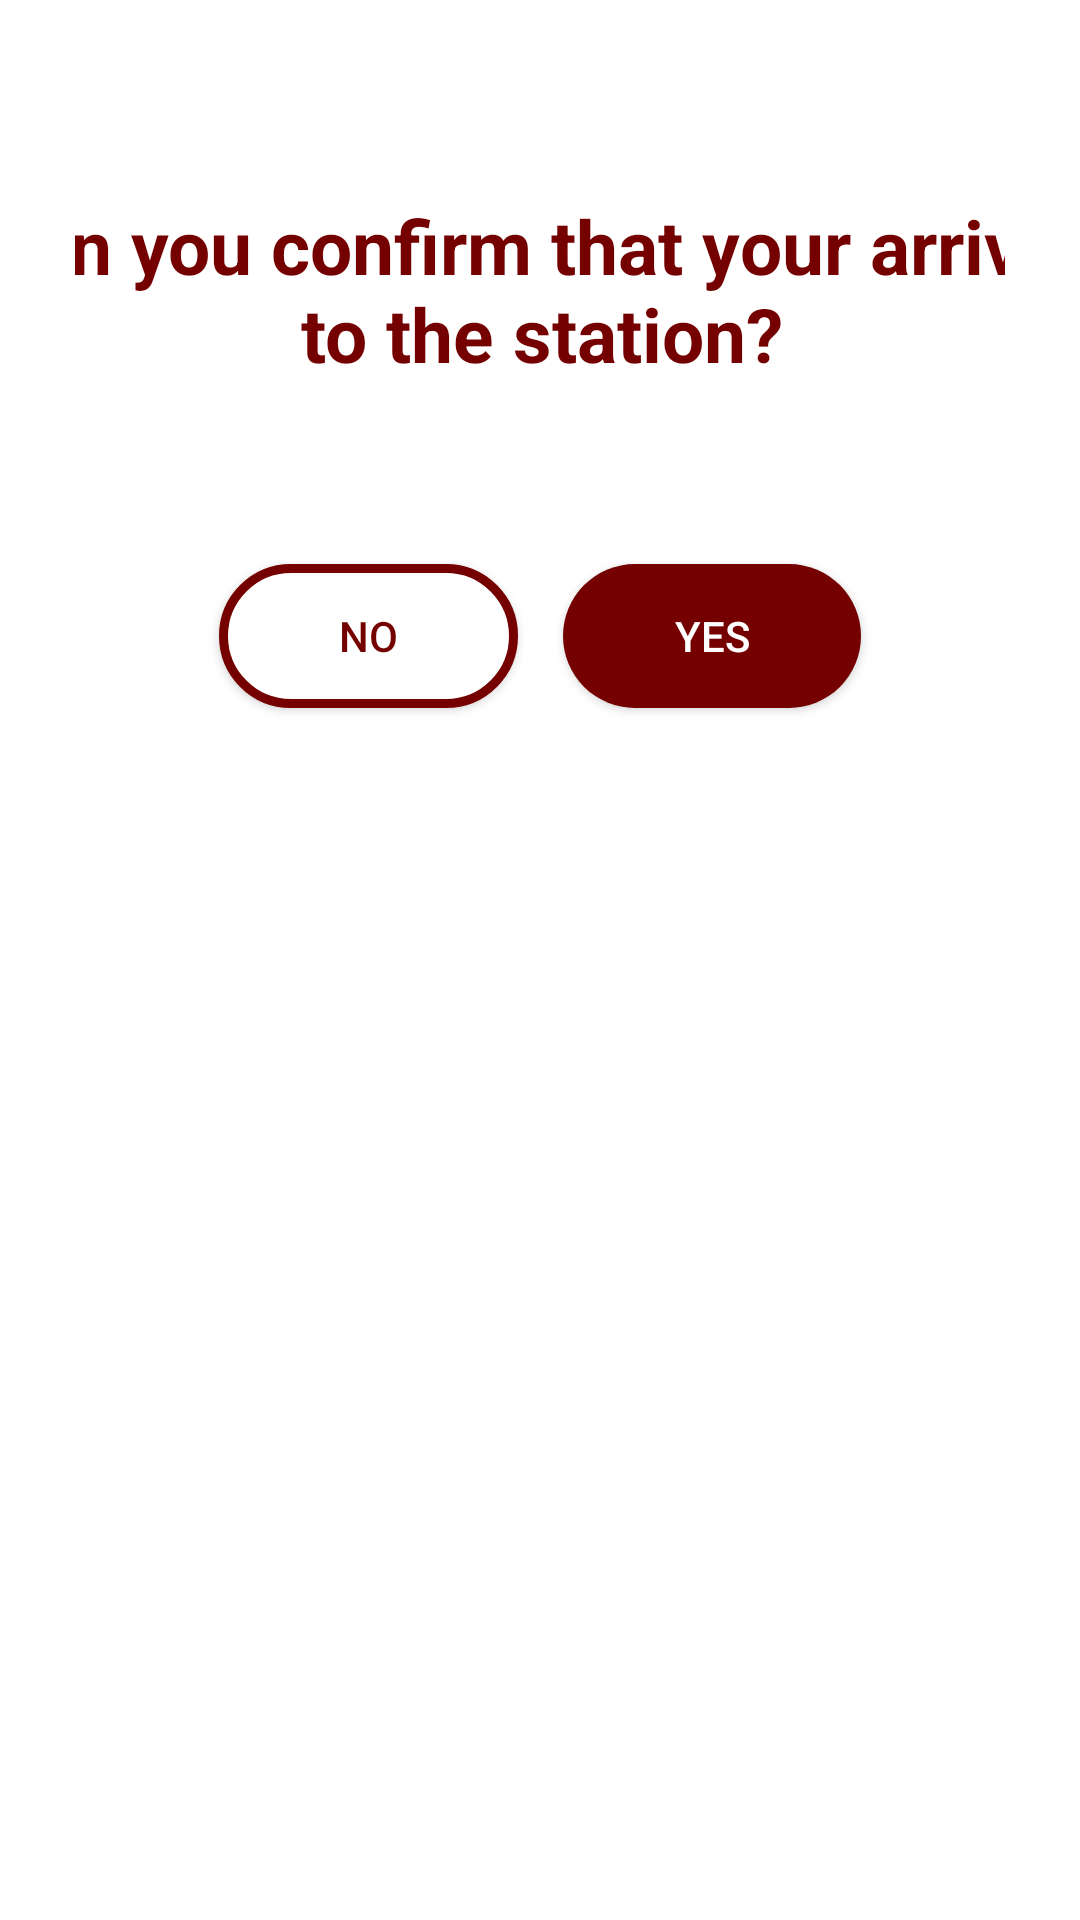

Here is an Android app screen rendered from its layout file. Give the layout XML and the strings, colors and styles it references.
<!-- AndroidManifest.xml: application theme AppTheme -->
<!-- res/layout/dialog_alert_arrival_station.xml -->
<?xml version="1.0" encoding="utf-8"?>
<androidx.constraintlayout.widget.ConstraintLayout xmlns:android="http://schemas.android.com/apk/res/android"
    xmlns:app="http://schemas.android.com/apk/res-auto"
    xmlns:tools="http://schemas.android.com/tools"
    android:layout_width="match_parent"
    android:layout_height="wrap_content"
    android:background="#ffffff"
    android:padding="25dp">

    <TextView
        android:id="@+id/AlertMessage"
        android:layout_width="416dp"
        android:layout_height="119dp"
        android:layout_marginTop="20dp"
        android:padding="20dp"
        android:text="Can you confirm that your arrived to the station?"
        android:textAlignment="center"
        android:textColor="@color/colorPrimaryDark"
        android:textSize="25dp"
        android:textStyle="bold"
        app:layout_constraintEnd_toEndOf="parent"
        app:layout_constraintHorizontal_bias="0.498"
        app:layout_constraintStart_toStartOf="parent"
        app:layout_constraintTop_toTopOf="parent" />

    <Button
        android:id="@+id/btn_notArrived"
        android:layout_width="0dp"
        android:layout_height="wrap_content"
        android:layout_marginStart="48dp"
        android:layout_marginTop="24dp"
        android:layout_marginEnd="15dp"
        android:background="@drawable/button_outlined"
        android:text="No"
        android:textColor="@color/colorPrimaryDark"
        app:layout_constraintEnd_toStartOf="@+id/btn_arrived"
        app:layout_constraintStart_toStartOf="parent"
        app:layout_constraintTop_toBottomOf="@+id/AlertMessage" />

    <Button
        android:id="@+id/btn_arrived"
        android:layout_width="0dp"
        android:layout_height="wrap_content"
        android:layout_marginTop="24dp"
        android:layout_marginEnd="48dp"
        android:background="@drawable/rounded_bg"
        android:text="Yes"
        android:textColor="#ffffff"
        app:layout_constraintEnd_toEndOf="parent"
        app:layout_constraintStart_toEndOf="@+id/btn_notArrived"
        app:layout_constraintTop_toBottomOf="@+id/AlertMessage" />


</androidx.constraintlayout.widget.ConstraintLayout>
<!-- resources referenced by this layout -->
<resources>
  <color name="colorPrimaryDark">#750000</color>
  <!-- drawable button_outlined (drawable) -->
  <?xml version="1.0" encoding="utf-8"?>
  <selector xmlns:android="http://schemas.android.com/apk/res/android">
      <item>
          <shape android:shape="rectangle">
              <solid android:color="#ffffff"/>
              <corners android:radius="100dp"/>
              <stroke android:color="@color/colorPrimaryDark"  android:width="3dp"/>
          </shape>
      </item>
  </selector>
  <!-- drawable rounded_bg (drawable) -->
  <?xml version="1.0" encoding="utf-8"?>
  <shape  xmlns:android="http://schemas.android.com/apk/res/android">
      <solid android:color="#750000"/>
      <corners android:radius="100dp"/>
  </shape>
  <style name="AppTheme" parent="Theme.AppCompat.Light.NoActionBar">
          
          <item name="colorPrimary">@color/colorPrimary</item>
          <item name="colorPrimaryDark">@color/colorPrimaryDark</item>
          <item name="colorAccent">@color/colorAccent</item>
          <item name="android:windowAnimationStyle">@style/DialogPop_Animation</item> 
      </style>
  <color name="colorPrimary">#6200EE</color>
  <color name="colorAccent">#750000</color>
  <style name="DialogPop_Animation">
          <item name="android:windowEnterAnimation">@android:anim/fade_in</item>
          <item name="android:windowExitAnimation">@android:anim/fade_out</item>
      </style>
</resources>
